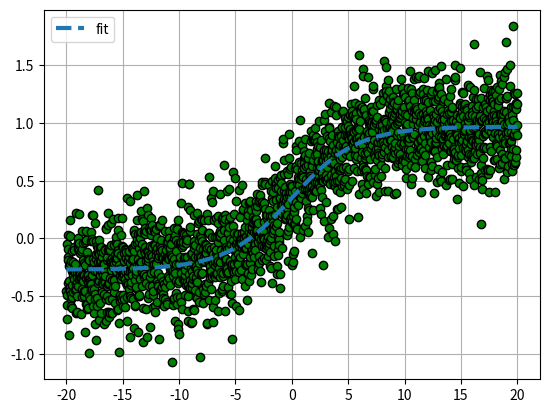
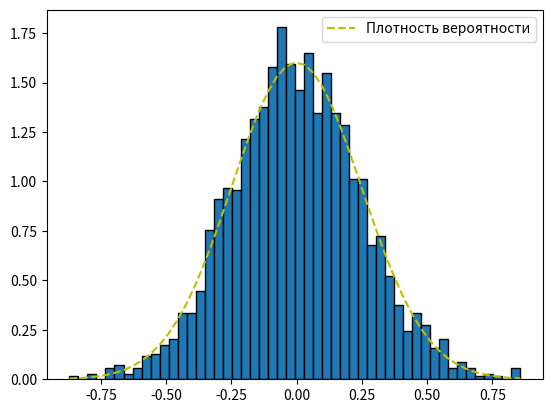

These figures' Python source, in order:
import numpy as np
import matplotlib.pyplot as plt
import random
import statistics as st
import scipy.optimize as opt
import scipy.stats as stats


def f(x, a, b, c, d):
    result = 1 + np.exp(-c * (x - d))
    result = a / result
    return result + b

def calc_normal_prob_density(x, dev, M):
    y = -0.5 * (1 / dev * (x - M)) ** 2
    y = np.exp(y)
    y = (1 / (np.sqrt(2 * np.pi) * dev)) * y
    return y


val_a, val_c = np.random.exponential(size=2)
val_b, val_d = np.random.randn(2)
print('Коэффициенты сигмоиды:')
print(val_a, val_b, val_c, val_d, sep=',')

n = 2000

x_values = np.linspace(-20, 20, n)
y_values = f(x_values, val_a, val_b, val_c, val_d)

first_ploy = plt.figure()
#plt.plot(x_values, y_values, '--k', lw = 3, label = 'ideal)
y_noise = y_values + val_a * 0.2 * np.random.randn(n)
plt.plot(x_values, y_noise, 'og', markeredgecolor='k')

(_a, _b, _c, _d), _ = opt.curve_fit(f, x_values, y_noise, (1, 1, 1, 1))
y_fit = f(x_values, _a, _b, _c, _d)

plt.plot(x_values, y_fit, '--', lw=3, label='fit')


plt.grid(True)
plt.legend()

dif = y_fit - y_noise
mean = np.mean(dif)
std = np.std(dif)
n_bins = 50

second_plot = plt.figure(2)
n, bins, patches = plt.hist(dif, n_bins, edgecolor='k', density=True)
norm_dist = calc_normal_prob_density(bins, std, mean)
plt.plot(bins, norm_dist, '--y', label='Плотность вероятности')
plt.legend()
plt.show()


